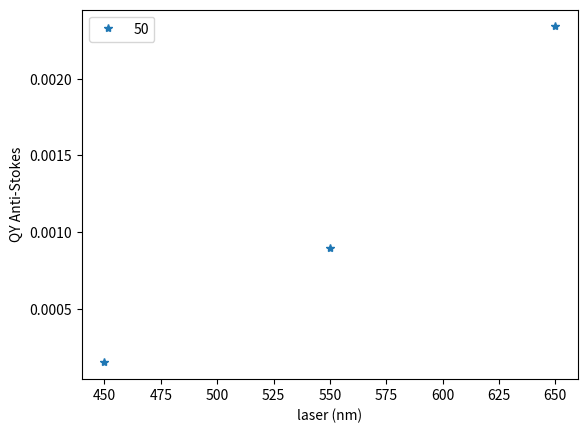
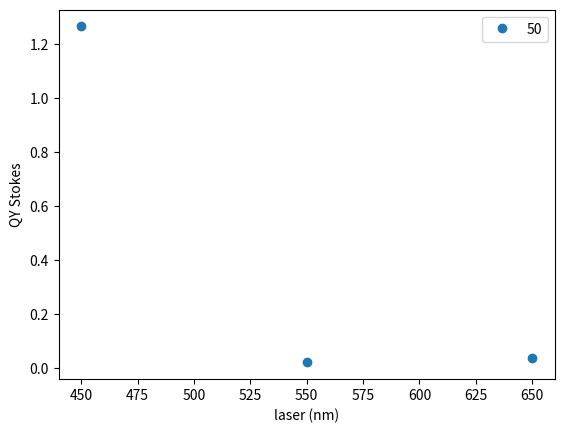
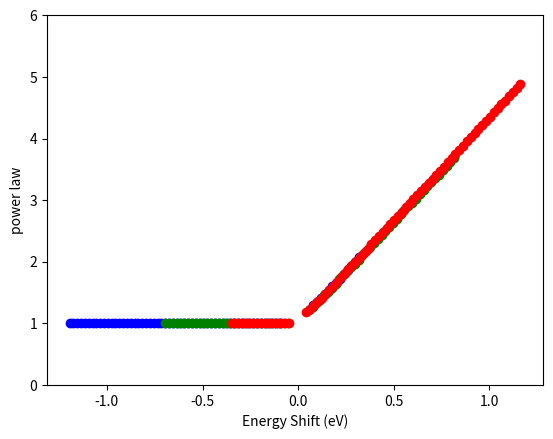
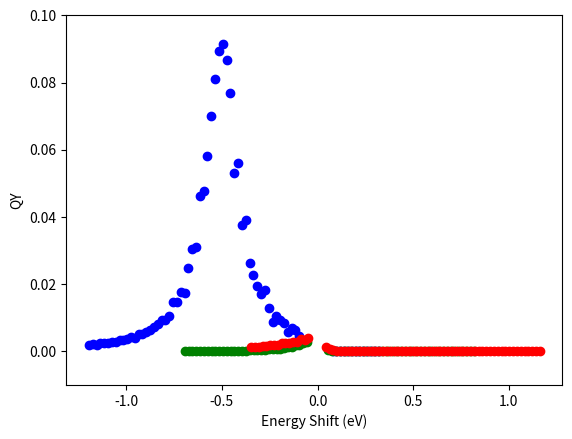
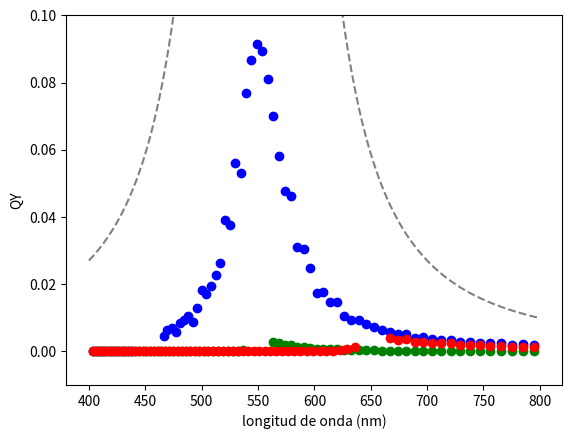
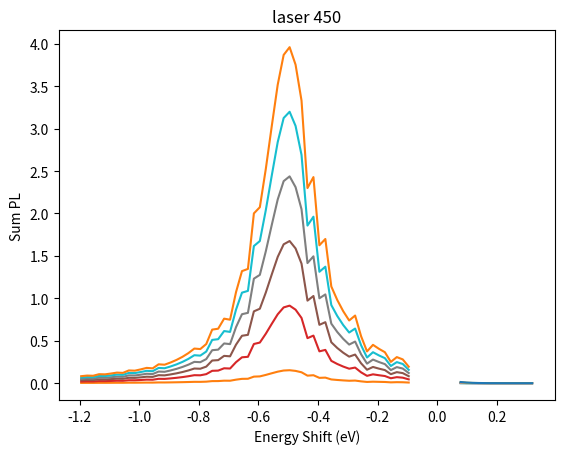
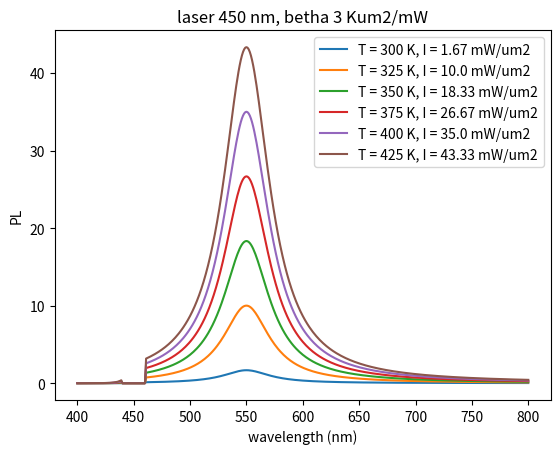
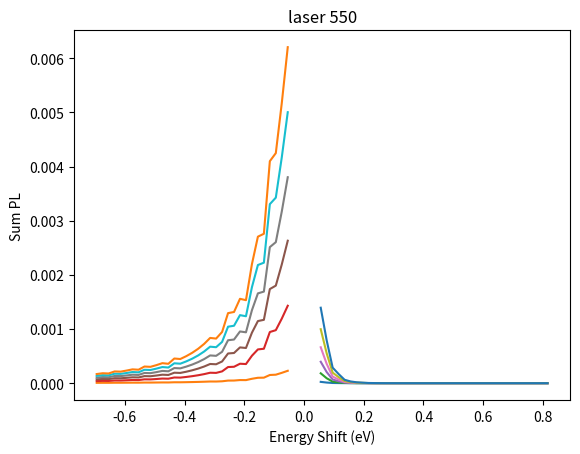
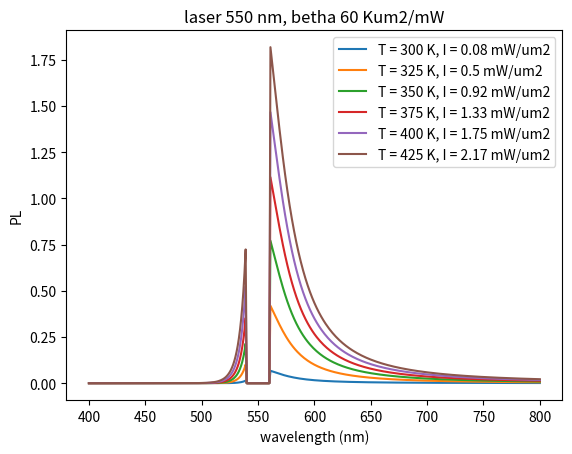
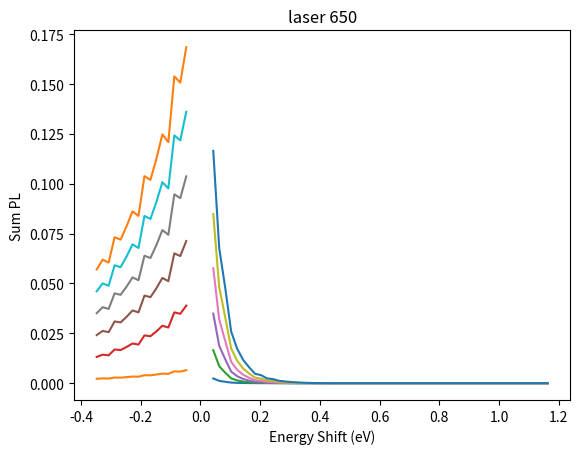
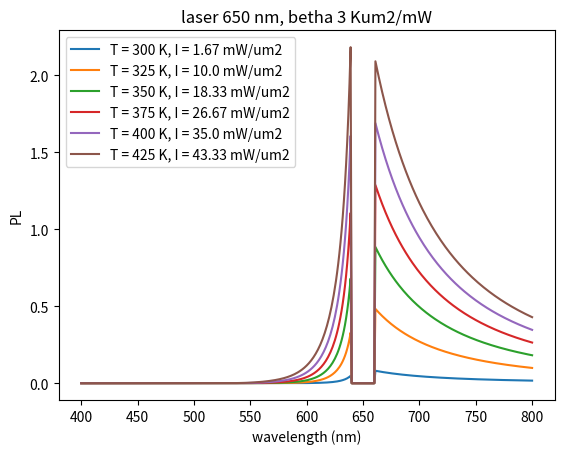
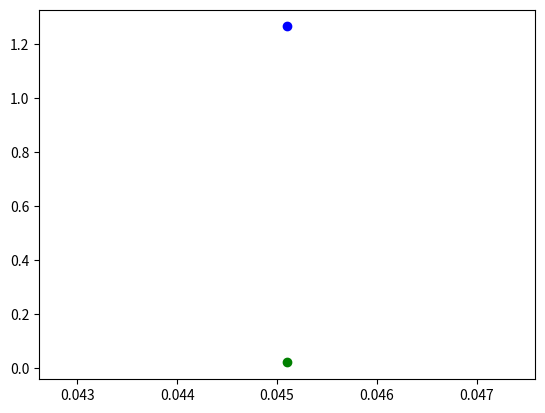

The matplotlib source for these figures, in order:
# -*- coding: utf-8 -*-
"""
Created on Tue Aug 29 23:11:52 2023

@author: lupau
"""


import numpy as np
from scipy.optimize import curve_fit
import matplotlib.pyplot as plt
import os

## DETERMINACION DE PARAMETROS
h = 4.135667516e-15 # in eV*s
c = 299792458 # in m/s

def closer(x,value):
    # returns the index of the closest element to value of the x array
    out = np.argmin(np.abs(x-value))
    return out

def manage_save_directory(path, new_folder_name):
    # Small function to create a new folder if not exist.
    new_folder_path = os.path.join(path, new_folder_name)
    if not os.path.exists(new_folder_path):
        os.makedirs(new_folder_path)
    return new_folder_path

def lambda_to_energy(londa):
    # Energy in eV and wavelength in nm
    hc = 1239.84193 # Plank's constant times speed of light in eV*nm
    energy = hc/londa
    return energy

def energy_to_lambda(energy):
    # Energy in eV and wavelength in nm
    hc = 1239.84193 # Plank's constant times speed of light in eV*nm
    londa = hc/energy
    return londa

def lorentz(x, *p):
    # Lorentz fitting function with an offset
    # gamma = FWHM
    # I = amplitude
    # x0 = center
    pi = 3.141592653589793
    x0, gamma = p
    return (gamma/2)**2 / ((x - x0)**2 + (gamma/2)**2)

def temp_with_slope(Tzero, slope, Irrad):
    T = slope*Irrad + Tzero
    return T

def bose(energy, El, Temp):
    k = 0.000086173 # Boltzmann's constant in eV/K
    aux = (energy - El) / (k*Temp)
    y = 1/( np.exp(aux) - 1 )
    return y

def spectrum(long, laser, size_notch, To, betha532, T, longSPR, gammaSPR):
    
    desired_AS = np.where(long < laser-int(size_notch/2) )
    desired_S = np.where(long > laser+ int(size_notch/2)  )
    
    long_AS = long[desired_AS]
    long_S =  long[desired_S]
    
    p =  longSPR, gammaSPR
    
    energyAS = lambda_to_energy(long_AS)
    
    Ispr = lorentz(long, *p)
    
    betha = int(betha532*(Ispr[closer(long, laser)]/Ispr[closer(long, longSPR)]))
    
    Temp = T
    
    I = round((T-To)/betha, 2)
       
    Ispr = I*Ispr
    
    print('laser', laser, 'betha', betha)
    
    El = lambda_to_energy(laser) # excitation wavelength in eV
    BE = bose(energyAS, El, Temp) 
    
    AS = Ispr[desired_AS]*BE
    S = Ispr[desired_S]
    
    PL = np.zeros(len(long))
    PL[desired_AS] = AS
    PL[desired_S] = S
    
    totalAS = np.sum(AS)*(long_AS[1]-long_AS[0])*El
    totalS = np.sum(S)*(long_S[1]-long_S[0])*El
  
    #step = 2
   # dAS = np.arange(long_AS[0], long_AS[-1]+step, step)
   # waveAS = (dAS[:-1] + dAS[1:])/2
    #energy_shift_AS = lambda_to_energy(waveAS) - lambda_to_energy(laser)
    
    step = 0.02
    eAS = lambda_to_energy(long_AS) - lambda_to_energy(laser)
    deAS = np.arange(eAS[-1], eAS[0]+step, step)
    energy_shift_AS = (deAS[:-1] + deAS[1:])/2
    waveAS = energy_to_lambda(energy_shift_AS + lambda_to_energy(laser))
    
    print('deAS', deAS)
    
    IAS = np.zeros(len(energy_shift_AS))
    
    for i in range(len(energy_shift_AS)-1):
        
     #   desired = np.where((long_AS > dAS[i])&((long_AS < dAS[i+1])))
        
        desired = np.where((eAS > deAS[i])&((eAS < deAS[i+1])))
        
        IAS[i] = np.sum(AS[desired])*step*El/betha
        
    #step = 2
   # dS = np.arange(long_S[0], long_S[-1]+step, step)
    #waveS = (dS[:-1] + dS[1:])/2 
   # energy_shift_S = lambda_to_energy(waveS) - lambda_to_energy(laser)
    
    step = 0.02
    eS = lambda_to_energy(long_S) - lambda_to_energy(laser)
    deS = np.arange(eS[-1], eS[0]+step, step)
    energy_shift_S = (deS[:-1] + deS[1:])/2
    waveS = energy_to_lambda(energy_shift_S + lambda_to_energy(laser))
    
    print('deS', deS)
    
    IS = np.zeros(len(energy_shift_S))
    
    for i in range(len(energy_shift_S)-1):
        
      #  desired = np.where((long_S > dS[i])&((long_S < dS[i+1])))
        desired = np.where((eS > deS[i])&((eS < deS[i+1])))
        
        IS[i] = np.sum(S[desired])*step*El/betha
    
    return I, betha, long, PL, totalAS, totalS, energy_shift_AS[:-1], waveAS[:-1], IAS[:-1], energy_shift_S[:-1], waveS[:-1], IS[:-1]

def power_law(Tarray, long, laser, size_notch, To, betha532, longSPR, gammaSPR):
    
    El = lambda_to_energy(laser)
    
    I, betha, long, PL, totalAS, totalS, energy_shift_AS, wave_As, IAS, energy_shift_S, wave_S, IS = spectrum(long, laser, size_notch, To, betha532, Tarray[0], longSPR, gammaSPR)
    
    I_array = np.zeros(len(Tarray))
    totalAS_array = np.zeros(len(Tarray))
    totalS_array = np.zeros(len(Tarray))
    
    matrix_AS = np.zeros((len(Tarray), len(IAS)))
    
    matrix_S = np.zeros((len(Tarray), len(IS)))
    
    matrix_PL = np.zeros((len(Tarray), len(PL)))
    
    I_array[0] = I
    matrix_AS[0, :] = IAS
    matrix_S[0, :] = IS
    matrix_PL[0,:] = PL
    
    plt.figure()
    plt.title('laser %s'%laser)
    plt.ylabel('Sum PL')
    plt.xlabel('Energy Shift (eV)')
    
    for i in range(len(Tarray)):
        
        T = Tarray[i]
        
        I, betha, long, PL, totalAS, totalS, energy_shift_AS, wave_AS, IAS, energy_shift_S, wave_S, IS = spectrum(long, laser, size_notch, To, betha532, T, longSPR, gammaSPR)
        
        I_array[i] = I
        totalS_array[i] = totalS
        totalAS_array[i] = totalAS
        matrix_AS[i,:] = IAS
        matrix_S[i,:] = IS
        matrix_PL[i,:] = PL
        
        plt.plot(energy_shift_AS, IAS, '-')
        plt.plot(energy_shift_S, IS, '-')
    
    plt.figure()
    plt.title('laser %s nm, betha %s Kum2/mW'% (laser, betha))
    plt.ylabel('PL')
    plt.xlabel('wavelength (nm)')
    
    for i in range(len(Tarray)):
        
        plt.plot(long, matrix_PL[i,:], label = 'T = %s K, I = %s mW/um2'%(Tarray[i], I_array[i]))
        
    plt.legend()
    
    x = np.log(I_array)
    pAS = np.zeros(matrix_AS.shape[1])
    QY_AS = np.zeros(matrix_AS.shape[1])
    pS = np.zeros(matrix_S.shape[1])
    QY_S = np.zeros(matrix_S.shape[1])
    
    for i in range(matrix_S.shape[1]):
        
        S = matrix_S[:, i]
        
        y = np.log(S)
        
        p = np.polyfit(x, y, 1)
        
        yfit = np.polyval(p, x)
        
        pS[i] = p[0]
        QY_S[i] = np.exp(p[1])
        
        
    for i in range(matrix_AS.shape[1]):
        
        AS = matrix_AS[:, i]
        
        y = np.log(AS)
        
        p = np.polyfit(x, y, 1)
        
        yfit = np.polyval(p, x)
        
        pAS[i] = p[0]
        QY_AS[i] = np.exp(p[1])
        

    return I_array, betha, totalS_array, totalAS_array, energy_shift_AS, wave_AS, pAS, QY_AS, energy_shift_S, wave_S, pS, QY_S
        

def closer(x,value):
    # returns the index of the closest element to value of the x array
    out = np.argmin(np.abs(x-value))
    return out


def properties(wavelength, signal):
    
    lspr = round(wavelength[np.argmax(signal)],2) #nm
    a = wavelength[np.where(signal >= np.max(signal)/2)]
    width = round(a[-1] - a[0], 2) #nm
    
    E = lambda_to_energy(lspr)
    
    Qfactor = E/width
    
    return lspr, width, Qfactor


long = np.arange(400, 801, 1)
size_notch = 20
To = 295
longSPR = 550
gammaSPR = 70
betha532 = 60

Tarray = np.arange(300, 450, 25)

#ax3.set_ylim(0, 2)

lasers = [450, 550, 650]# np.arange(440, 640, 10) #[440, 550, 600, 650]
colors = ['b','green', 'r']

lspr_list = 550
gammaSPR_list = [50]
Qfactor = np.zeros(1)

plt.close('all')

fig3, ax3 = plt.subplots()
ax3.set_ylabel('QY Anti-Stokes')
ax3.set_xlabel('laser (nm)')

fig3b, ax3b = plt.subplots()
ax3b.set_ylabel('QY Stokes')
ax3b.set_xlabel('laser (nm)')


QS_550 = np.zeros(len(Qfactor))
QS_450 = np.zeros(len(Qfactor))

for j in range(len(gammaSPR_list)):

    gammaSPR = gammaSPR_list[j]
    
    fig1, ax1 = plt.subplots()
    ax1.set_ylabel('power law')
    ax1.set_xlabel('Energy Shift (eV)')

    fig2, ax2 = plt.subplots()
    ax2.set_ylabel('QY')
    ax2.set_xlabel('Energy Shift (eV)')
    
    fig4, ax4 = plt.subplots()
    ax4.set_ylabel('QY')
    ax4.set_xlabel('longitud de onda (nm)')
    
    ax1.set_ylim(0, 6)
    ax2.set_ylim(-0.01, 0.1)#53)
    ax4.set_ylim(-0.01, 0.1)#53)
    
    QAS_total = np.zeros(len(lasers))
    QS_total = np.zeros(len(lasers))
    
     
    for i in range(len(lasers)):
        
        laser = lasers[i]
    
        I_array, betha, totalS_array, totalAS_array, energy_shift_AS, wave_AS, pAS, QY_AS, energy_shift_S, wave_S, pS, QY_S = power_law(Tarray, long, laser, size_notch, To, betha532, longSPR, gammaSPR)
        c = colors[i]
           
        ax1.plot(energy_shift_AS, pAS, 'o', color = c)
        ax1.plot(energy_shift_S, pS, 'o', color = c)
        
        ax2.plot(energy_shift_AS, QY_AS, 'o', color = c)
        ax2.plot(energy_shift_S, QY_S, 'o', color = c)
        
        QAS_total[i] = np.sum(QY_AS)
        QS_total[i] = np.sum(QY_S)
        
        ax4.plot(wave_AS, QY_AS, 'o', color = c)
        ax4.plot(wave_S, QY_S, 'o', color = c)
        
        print(laser, 'QY AS toltal', np.mean(totalAS_array/I_array)/betha, np.sum(QY_AS))
        print(laser, 'QY S toltal', np.mean(totalS_array/I_array)/betha, np.sum(QY_S))
        
        if laser == 550:
            print('550', i)
            QS_550[j] = QS_total[i] 
            
        if laser == 450:
            print('ok 450', i)
            QS_450[j] = QS_total[i]
            
    Qfactor[j] = round(lambda_to_energy(longSPR)/gammaSPR,4)
    
    ax4.plot(long,  lorentz(long, *[longSPR, gammaSPR]), '--', color = 'grey')
    
   # ax3.plot(lasers, QS_total, 'o')
    ax3.plot(lasers, QAS_total, '*', label = '%s'%gammaSPR)
    ax3b.plot(lasers, QS_total, 'o', label = '%s'%gammaSPR)
    
ax3.legend()
ax3b.legend()    

#%%

fig6, ax6 = plt.subplots()
ax6.plot(Qfactor, QS_550, 'go')
ax6.plot(Qfactor, QS_450, 'bo')

print(QS_450, QS_550)